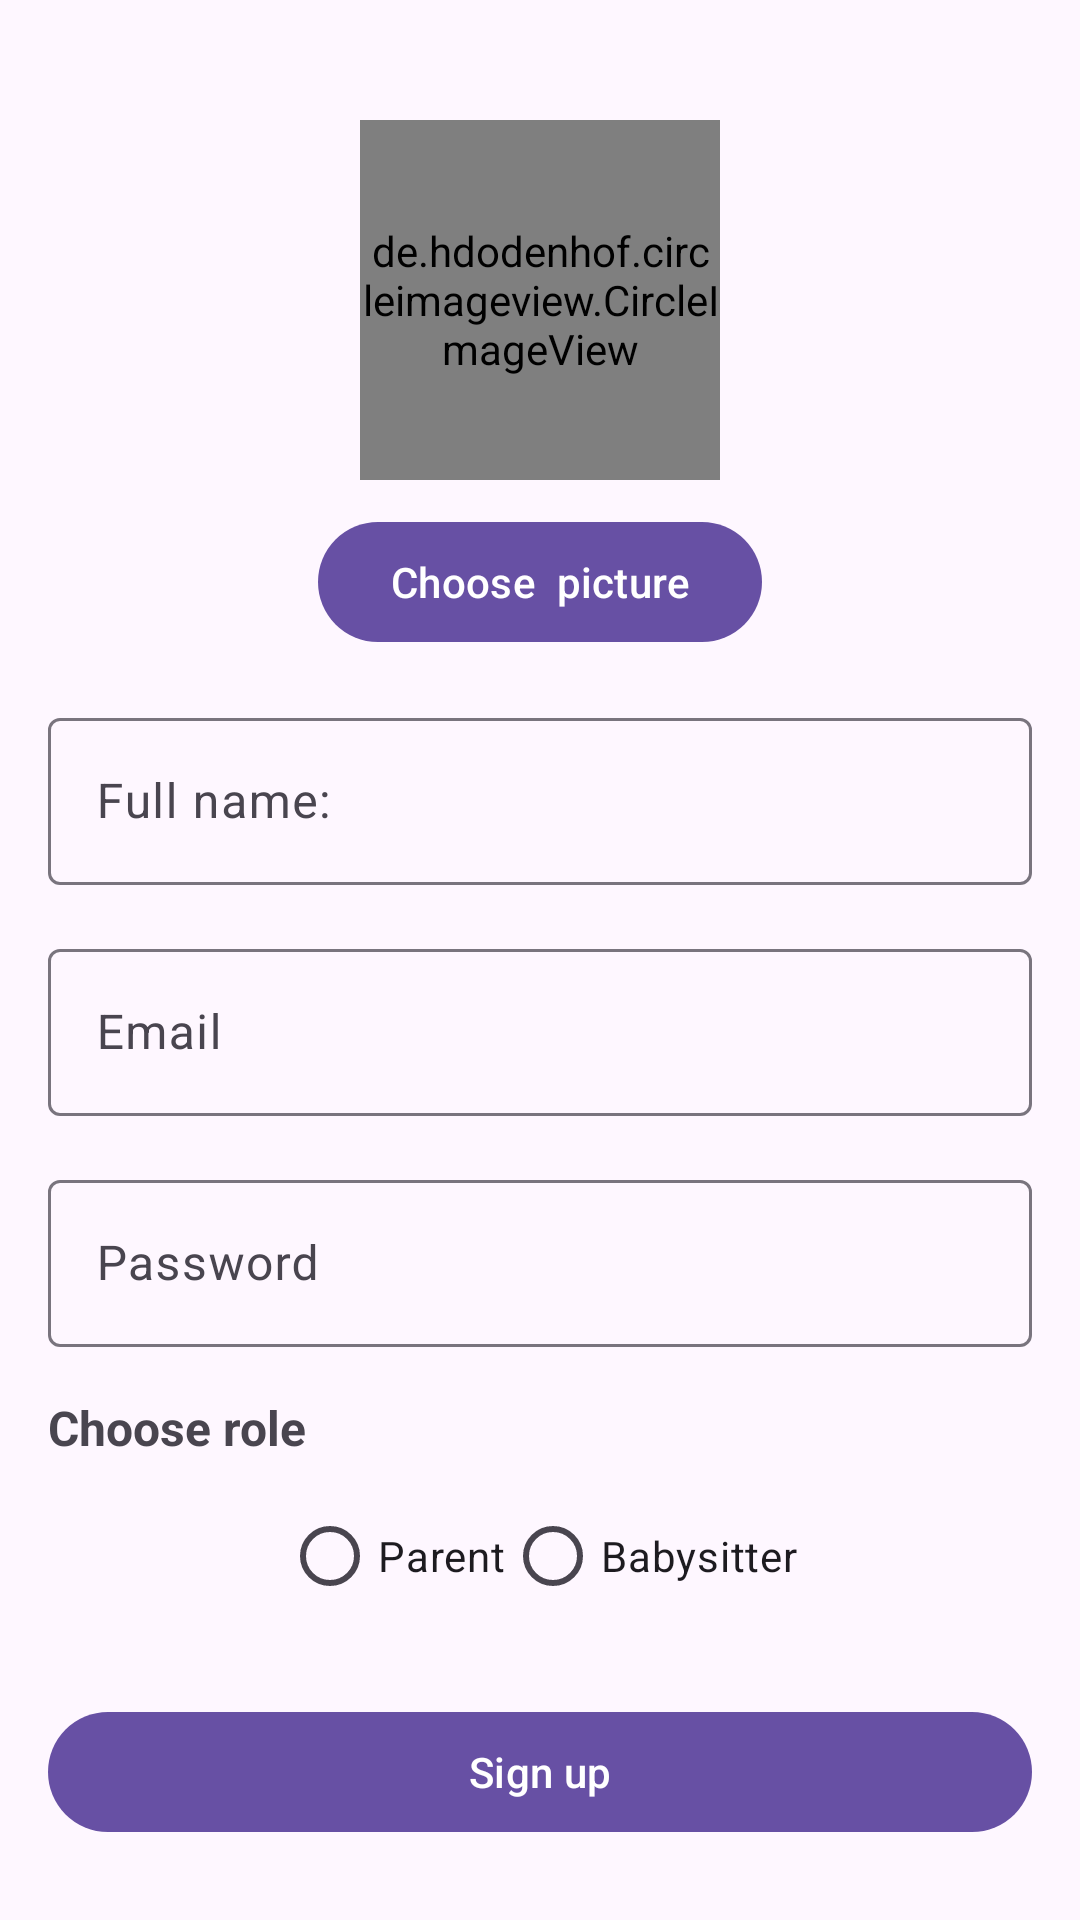

Write the Android layout XML for this screen, with the resource values it uses.
<!-- AndroidManifest.xml: application theme Theme.NannyNetApp -->
<!-- res/layout/activity_sign_up.xml -->
<?xml version="1.0" encoding="utf-8"?>
<androidx.constraintlayout.widget.ConstraintLayout
    xmlns:android="http://schemas.android.com/apk/res/android"
    xmlns:app="http://schemas.android.com/apk/res-auto"
    xmlns:tools="http://schemas.android.com/tools"
    android:layout_width="match_parent"
    android:layout_height="match_parent"
    tools:context=".SignUpActivity">

    
    <de.hdodenhof.circleimageview.CircleImageView
        android:id="@+id/profileImage"
        android:layout_width="120dp"
        android:layout_height="120dp"
        android:src="@drawable/ic_profile_placeholder"
        app:civ_border_width="2dp"
        app:civ_border_color="@color/black"
        app:layout_constraintTop_toTopOf="parent"
        app:layout_constraintStart_toStartOf="parent"
        app:layout_constraintEnd_toEndOf="parent"
        android:layout_marginTop="40dp"/>

    
    <com.google.android.material.button.MaterialButton
        android:id="@+id/btnSelectImage"
        android:layout_width="wrap_content"
        android:layout_height="wrap_content"
        android:text="Choose  picture"
        app:layout_constraintTop_toBottomOf="@id/profileImage"
        app:layout_constraintStart_toStartOf="parent"
        app:layout_constraintEnd_toEndOf="parent"
        android:layout_marginTop="10dp"/>

    
    <com.google.android.material.textfield.TextInputLayout
        android:id="@+id/inputFullNameLayout"
        android:layout_width="0dp"
        android:layout_height="wrap_content"
        android:hint="Full name:"
        app:layout_constraintTop_toBottomOf="@id/btnSelectImage"
        app:layout_constraintStart_toStartOf="parent"
        app:layout_constraintEnd_toEndOf="parent"
        android:layout_marginTop="16dp"
        android:layout_marginHorizontal="16dp">

        <com.google.android.material.textfield.TextInputEditText
            android:id="@+id/inputFullName"
            android:layout_width="match_parent"
            android:layout_height="wrap_content"/>
    </com.google.android.material.textfield.TextInputLayout>

    
    <com.google.android.material.textfield.TextInputLayout
        android:id="@+id/inputEmailLayout"
        android:layout_width="0dp"
        android:layout_height="wrap_content"
        android:hint="Email"
        app:layout_constraintTop_toBottomOf="@id/inputFullNameLayout"
        app:layout_constraintStart_toStartOf="parent"
        app:layout_constraintEnd_toEndOf="parent"
        android:layout_marginTop="16dp"
        android:layout_marginHorizontal="16dp">

        <com.google.android.material.textfield.TextInputEditText
            android:id="@+id/inputEmail"
            android:layout_width="match_parent"
            android:layout_height="wrap_content"
            android:inputType="textEmailAddress"/>
    </com.google.android.material.textfield.TextInputLayout>

    
    <com.google.android.material.textfield.TextInputLayout
        android:id="@+id/inputPasswordLayout"
        android:layout_width="0dp"
        android:layout_height="wrap_content"
        android:hint="Password"
        app:layout_constraintTop_toBottomOf="@id/inputEmailLayout"
        app:layout_constraintStart_toStartOf="parent"
        app:layout_constraintEnd_toEndOf="parent"
        android:layout_marginTop="16dp"
        android:layout_marginHorizontal="16dp">

        <com.google.android.material.textfield.TextInputEditText
            android:id="@+id/inputPassword"
            android:layout_width="match_parent"
            android:layout_height="wrap_content"
            android:inputType="textPassword"/>
    </com.google.android.material.textfield.TextInputLayout>

    
    <TextView
        android:id="@+id/roleLabel"
        android:layout_width="wrap_content"
        android:layout_height="wrap_content"
        android:text="Choose role"
        android:textSize="16sp"
        android:textStyle="bold"
        app:layout_constraintTop_toBottomOf="@id/inputPasswordLayout"
        app:layout_constraintStart_toStartOf="parent"
        android:layout_marginTop="16dp"
        android:layout_marginStart="16dp"/>


    <RadioGroup
        android:id="@+id/radioGroupRole"
        android:layout_width="0dp"
        android:layout_height="wrap_content"
        app:layout_constraintTop_toBottomOf="@id/roleLabel"
        app:layout_constraintStart_toStartOf="parent"
        app:layout_constraintEnd_toEndOf="parent"
        android:layout_marginTop="8dp"
        android:orientation="horizontal"
        android:gravity="center">

        <RadioButton
            android:id="@+id/radioParent"
            android:layout_width="wrap_content"
            android:layout_height="wrap_content"
            android:text="Parent"
            android:textSize="14sp"/>

        <RadioButton
            android:id="@+id/radioBabysitter"
            android:layout_width="wrap_content"
            android:layout_height="wrap_content"
            android:text="Babysitter"
            android:textSize="14sp"/>
    </RadioGroup>

    
    <com.google.android.material.button.MaterialButton
        android:id="@+id/signupButton"
        android:layout_width="0dp"
        android:layout_height="wrap_content"
        android:text="Sign up"
        app:layout_constraintTop_toBottomOf="@id/radioGroupRole"
        app:layout_constraintStart_toStartOf="parent"
        app:layout_constraintEnd_toEndOf="parent"
        android:layout_marginTop="24dp"
        android:layout_marginHorizontal="16dp"/>

</androidx.constraintlayout.widget.ConstraintLayout>
<!-- resources referenced by this layout -->
<resources>
  <color name="black">#000000</color>
  <!-- drawable ic_profile_placeholder: png bitmap (drawable, 4263 bytes) -->
  <style name="Theme.NannyNetApp" parent="Base.Theme.NannyNetApp" />
  <style name="Base.Theme.NannyNetApp" parent="Theme.Material3.DayNight.NoActionBar">
          
          
      </style>
</resources>
